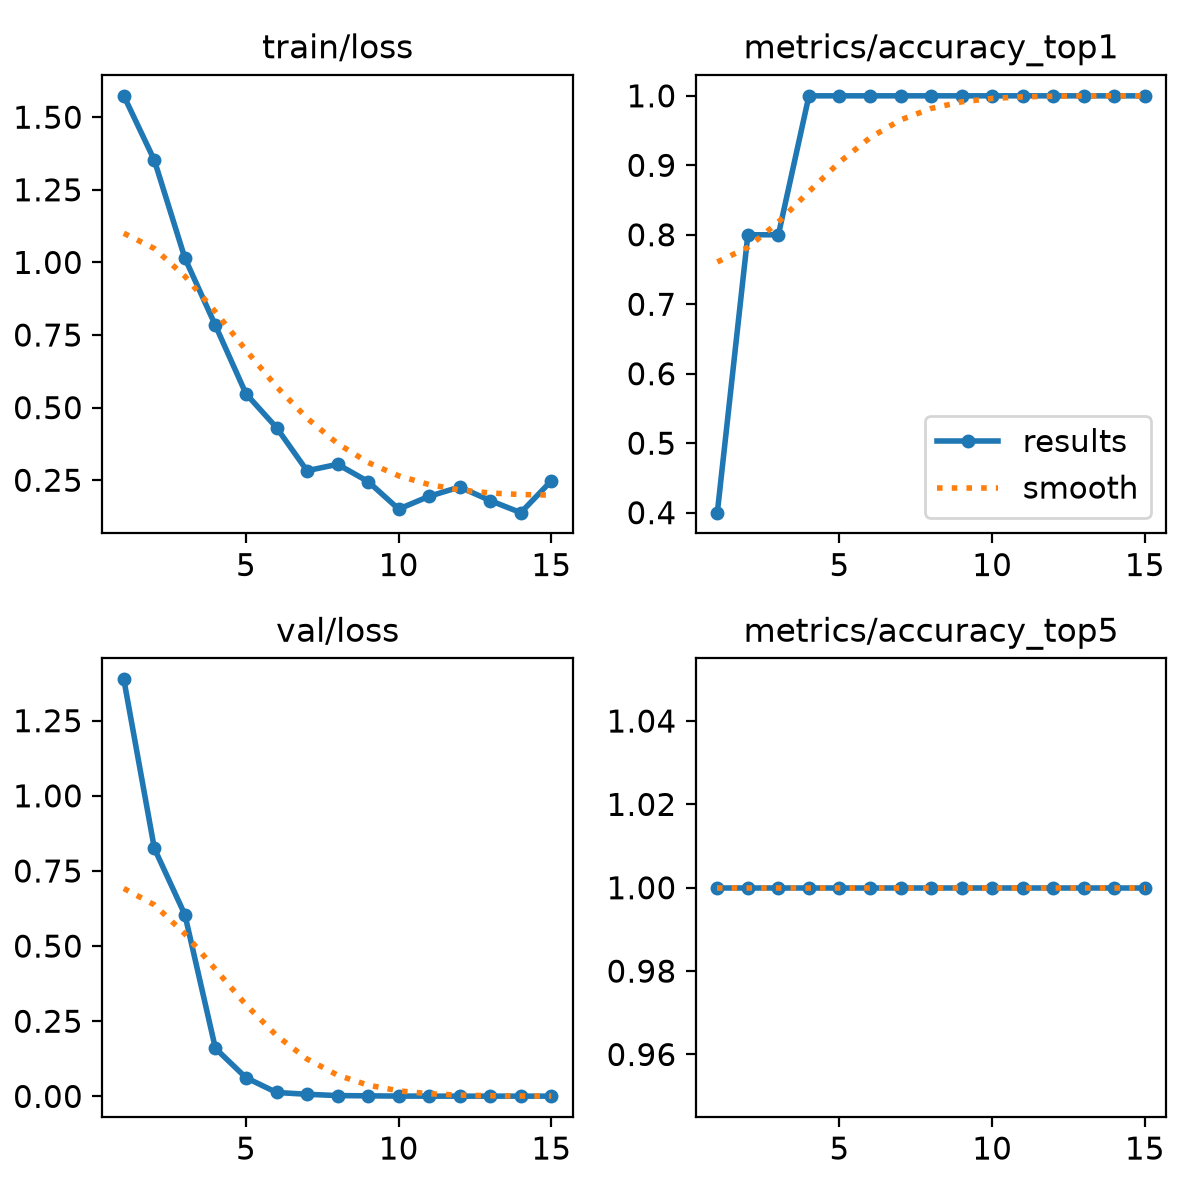

Source data for this figure (header and first rows):
epoch, time, train/loss, metrics/accuracy_top1, metrics/accuracy_top5, val/loss, lr/pg0, lr/pg1, lr/pg2
1, 13.78, 1.574, 0.4, 1, 1.388, 0.0003086, 0.0003086, 0.0003086
2, 29, 1.352, 0.8, 1, 0.8251, 0.0006341, 0.0006341, 0.0006341
3, 43.94, 1.015, 0.8, 1, 0.6044, 0.0009108, 0.0009108, 0.0009108
4, 58.52, 0.7828, 1, 1, 0.1596, 0.000891, 0.000891, 0.000891
5, 71.22, 0.5478, 1, 1, 0.06226, 0.0008177, 0.0008177, 0.0008177
6, 84.5, 0.4313, 1, 1, 0.01306, 0.0007444, 0.0007444, 0.0007444
7, 97, 0.2827, 1, 1, 0.00696, 0.000671, 0.000671, 0.000671
8, 111.3, 0.3049, 1, 1, 0.00266, 0.0005977, 0.0005977, 0.0005977
9, 124.1, 0.2455, 1, 1, 0.00176, 0.0005244, 0.0005244, 0.0005244
10, 137.7, 0.1507, 1, 1, 0.00099, 0.0004511, 0.0004511, 0.0004511
11, 149.7, 0.1948, 1, 1, 0.00082, 0.0003777, 0.0003777, 0.0003777
12, 152.7, 0.2268, 1, 1, 0.00073, 0.0003044, 0.0003044, 0.0003044
13, 155.4, 0.1798, 1, 1, 0.00074, 0.0002311, 0.0002311, 0.0002311
14, 158, 0.1384, 1, 1, 0.0008, 0.0001578, 0.0001578, 0.0001578
15, 160.7, 0.2479, 1, 1, 0.00075, 8.4436e-05, 8.4436e-05, 8.4436e-05
